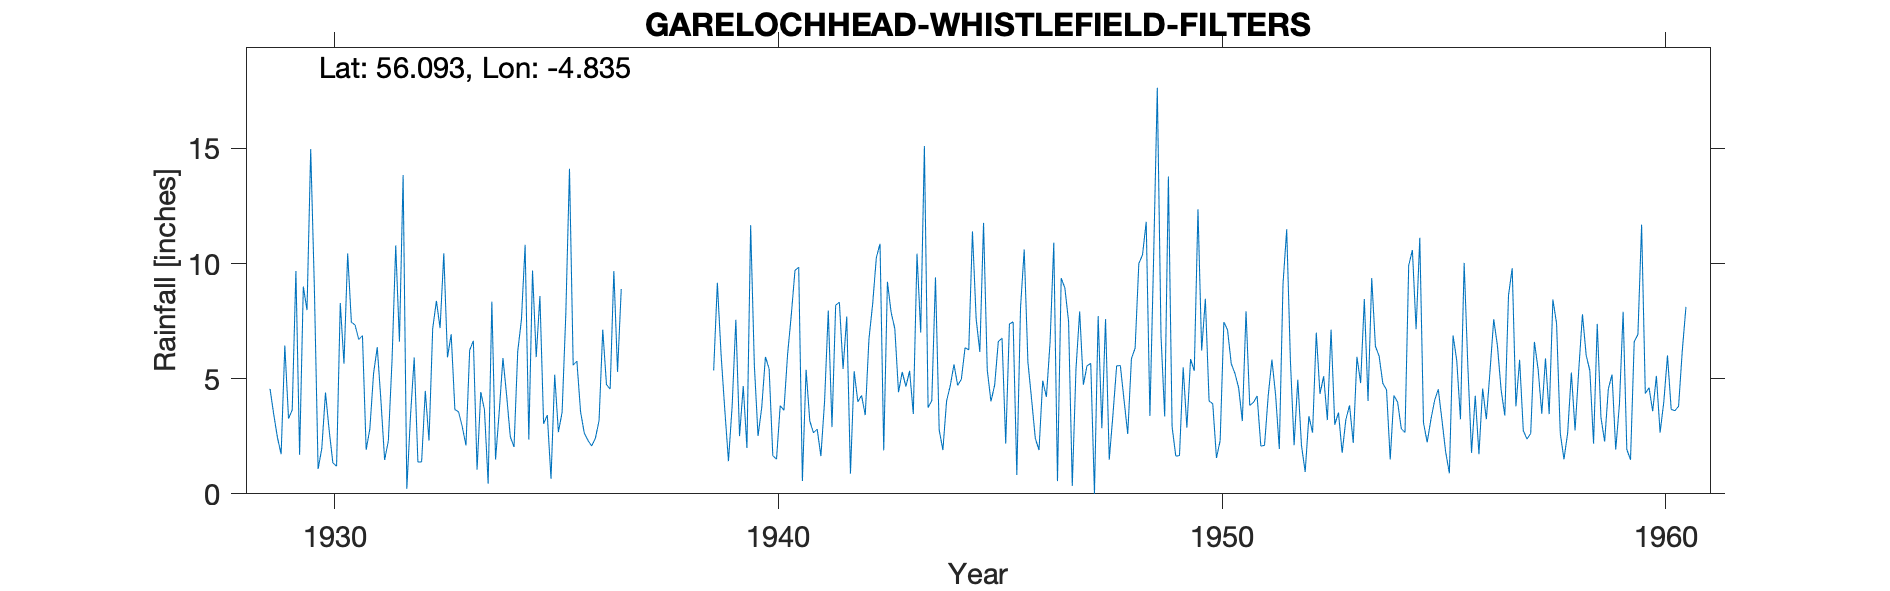

Data behind this chart, as committed beside it:
GARELOCHHEAD (WHISTLEFIELD FILTERS), , , , , , , , , , , , , , , , , , , , , , , 
Grid ref, NS237925, Long, -4.835, Lat, 56.09, Elevation, 295, ft, , , , , , , , , , , , , , , 
Station no, 5322/8, , , , , , , , , , , , , , , , , , , , , , 
, 1920, 1921, 1922, 1923, 1924, 1925, 1926, 1927, 1928, 1929, 1930, 1931, 1932, 1933, 1934, 1935, 1936, 1937, 1938, 1939, 1940, 1941, 1942
January, , , , , , , , , , 4.56, 8.9, 6.7, 13.85, 5.93, 8.35, 5.94, 3.56, , , 5.36, 2.51, 0.56, 7.7
February, , , , , , , , , , 3.45, 1.08, 6.87, 0.22, 6.93, 1.49, 8.59, 2.64, , , 9.17, 3.75, 5.39, 0.88
March, , , , , , , , , , 2.45, 1.97, 1.91, 3.39, 3.66, 3.58, 3.04, 2.32, , , 6.06, 5.95, 3.16, 5.32
April, , , , , , , , , , 1.72, 4.4, 2.82, 5.92, 3.56, 5.9, 3.42, 2.08, , , 3.67, 5.43, 2.65, 4
May, , , , , , , , , , 6.44, 2.75, 5.22, 1.38, 2.91, 4.27, 0.65, 2.41, , , 1.42, 1.65, 2.81, 4.27
June, , , , , , , , , , 3.27, 1.34, 6.37, 1.39, 2.1, 2.47, 5.17, 3.18, , , 3.82, 1.51, 1.64, 3.42
July, , , , , , , , , , 3.64, 1.2, 4.04, 4.47, 6.24, 2.04, 2.68, 7.13, , , 7.56, 3.83, 4.01, 6.72
August, , , , , , , , , , 9.68, 8.29, 1.47, 2.31, 6.65, 6.19, 3.54, 4.75, , , 2.51, 3.63, 7.96, 8.24
September, , , , , , , , , , 1.69, 5.65, 2.3, 7.18, 1.05, 7.56, 7.78, 4.55, , , 4.68, 6.07, 2.9, 10.26
October, , , , , , , , , , 9, 10.44, 5.79, 8.38, 4.42, 10.82, 14.12, 9.68, , , 1.99, 7.77, 8.19, 10.86
November, , , , , , , , , , 7.98, 7.46, 10.79, 7.2, 3.65, 2.36, 5.59, 5.3, , , 11.67, 9.71, 8.32, 1.89
December, , , , , , , , , , 14.97, 7.33, 6.61, 10.45, 0.44, 9.7, 5.76, 8.9, , , 5.6, 9.84, 5.42, 9.21
Total, , , , , , , , , , 68.85, 60.81, 60.89, 66.14, 47.54, 64.73, 66.28, 56.5, , , 63.51, 61.65, 53.01, 72.77
1960 Np low, , , , , , , , , , , , , , , , , , , , , , , 
Station no, 5322/8, , , , , , , , , , , , , , , , , , , , , , 
Midas, 13780, , , , , , , , , , , , , , , , , , , , , , 
Hyd Stn, 665217, , , , , , , , , , , , , , , , , , , , , , 
